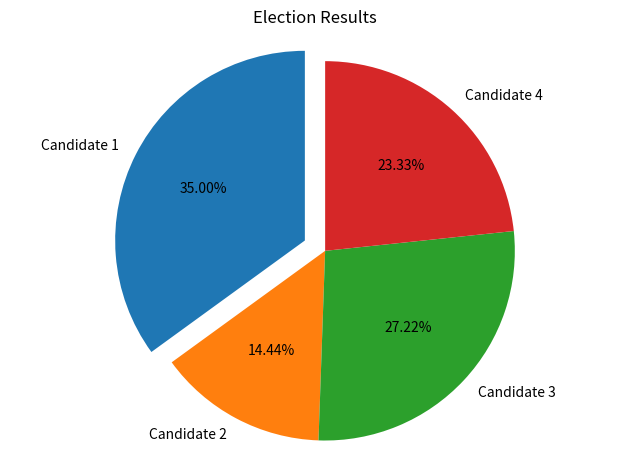

This figure's Python source:
import matplotlib.pyplot as plt

labels = ["Candidate 1", "Candidate 2", "Candidate 3", "Candidate 4"]
votes = [315, 130, 245, 210]
explode = (0.12, 0, 0, 0)
plt.pie(votes, labels=labels, explode=explode, autopct="%.2f%%", startangle=90)
plt.title("Election Results")
plt.axis("equal")
plt.tight_layout()
plt.show()
